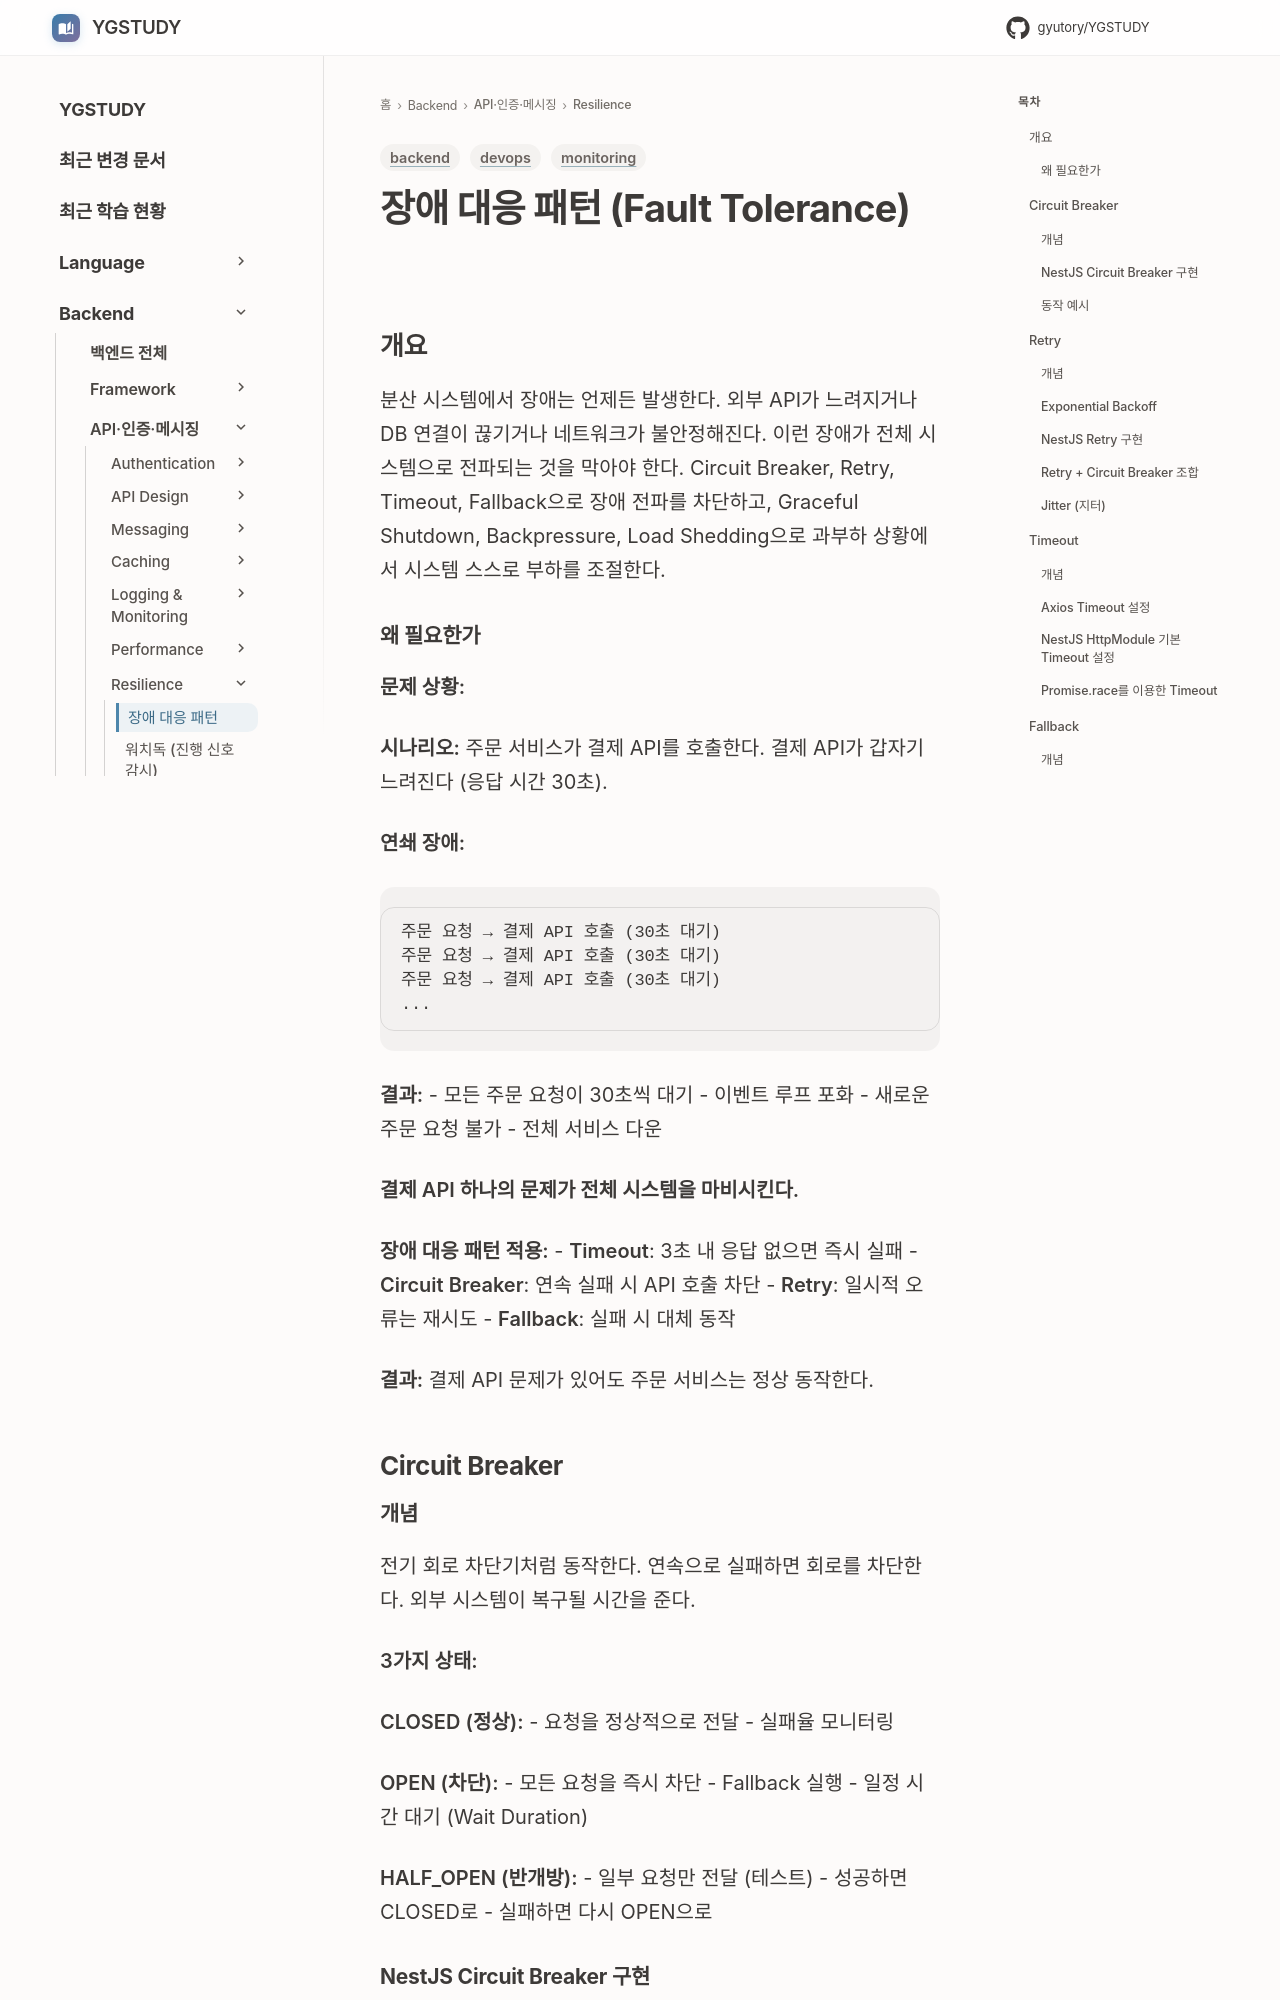

repository: GYUTORY/YGSTUDY · page: Backend/Resilience/Fault_Tolerance/index.html · generator: mkdocs

---
title: 장애 대응 패턴 (Fault Tolerance)
tags: [backend, monitoring, devops]
updated: 2026-03-30
---

# 장애 대응 패턴 (Fault Tolerance)

## 개요

분산 시스템에서 장애는 언제든 발생한다. 외부 API가 느려지거나 DB 연결이 끊기거나 네트워크가 불안정해진다. 이런 장애가 전체 시스템으로 전파되는 것을 막아야 한다. Circuit Breaker, Retry, Timeout, Fallback으로 장애 전파를 차단하고, Graceful Shutdown, Backpressure, Load Shedding으로 과부하 상황에서 시스템 스스로 부하를 조절한다.

### 왜 필요한가

**문제 상황:**

**시나리오:**
주문 서비스가 결제 API를 호출한다. 결제 API가 갑자기 느려진다 (응답 시간 30초).

**연쇄 장애:**
```
주문 요청 → 결제 API 호출 (30초 대기)
주문 요청 → 결제 API 호출 (30초 대기)
주문 요청 → 결제 API 호출 (30초 대기)
...
```

**결과:**
- 모든 주문 요청이 30초씩 대기
- 이벤트 루프 포화
- 새로운 주문 요청 불가
- 전체 서비스 다운

**결제 API 하나의 문제가 전체 시스템을 마비시킨다.**

**장애 대응 패턴 적용:**
- **Timeout**: 3초 내 응답 없으면 즉시 실패
- **Circuit Breaker**: 연속 실패 시 API 호출 차단
- **Retry**: 일시적 오류는 재시도
- **Fallback**: 실패 시 대체 동작

**결과:**
결제 API 문제가 있어도 주문 서비스는 정상 동작한다.

## Circuit Breaker

### 개념

전기 회로 차단기처럼 동작한다. 연속으로 실패하면 회로를 차단한다. 외부 시스템이 복구될 시간을 준다.

**3가지 상태:**

**CLOSED (정상):**
- 요청을 정상적으로 전달
- 실패율 모니터링

**OPEN (차단):**
- 모든 요청을 즉시 차단
- Fallback 실행
- 일정 시간 대기 (Wait Duration)

**HALF_OPEN (반개방):**
- 일부 요청만 전달 (테스트)
- 성공하면 CLOSED로
- 실패하면 다시 OPEN으로
